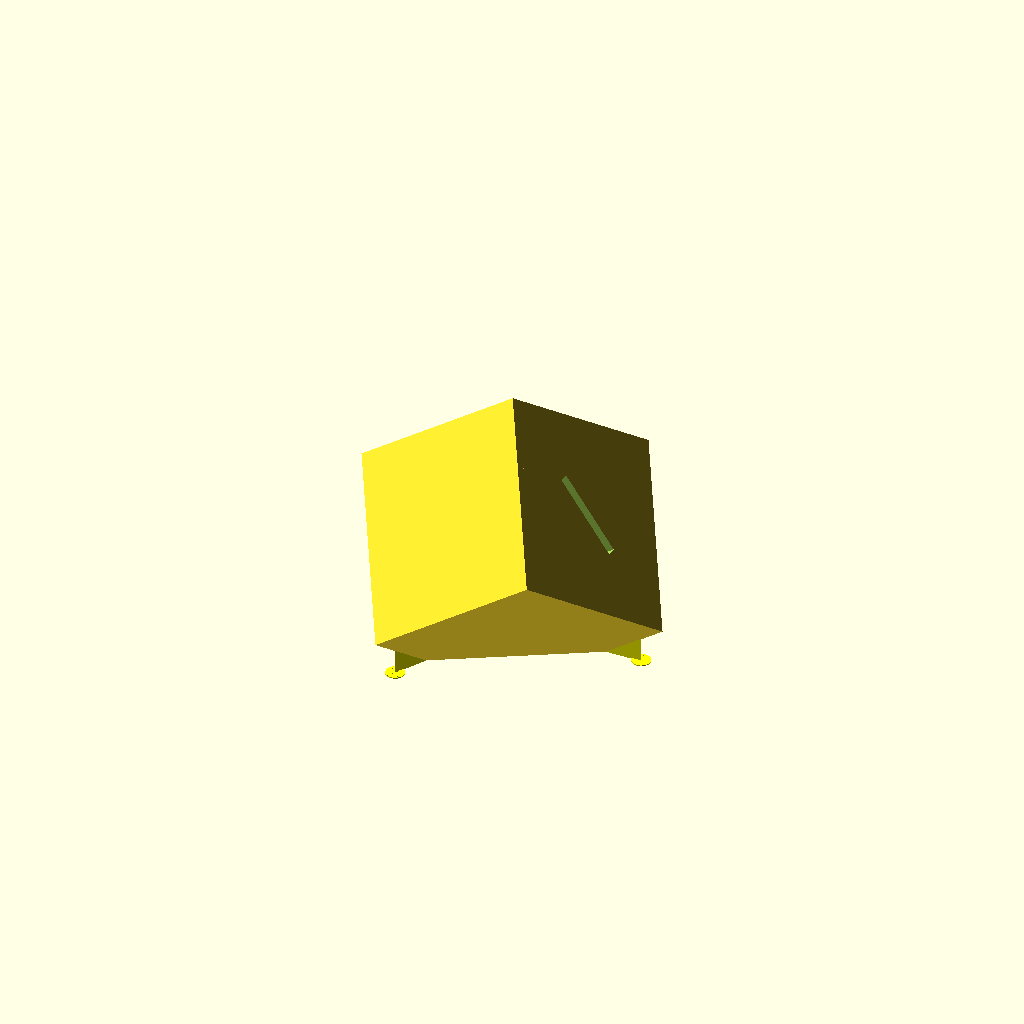
Cell 1: the model at its default parameters.
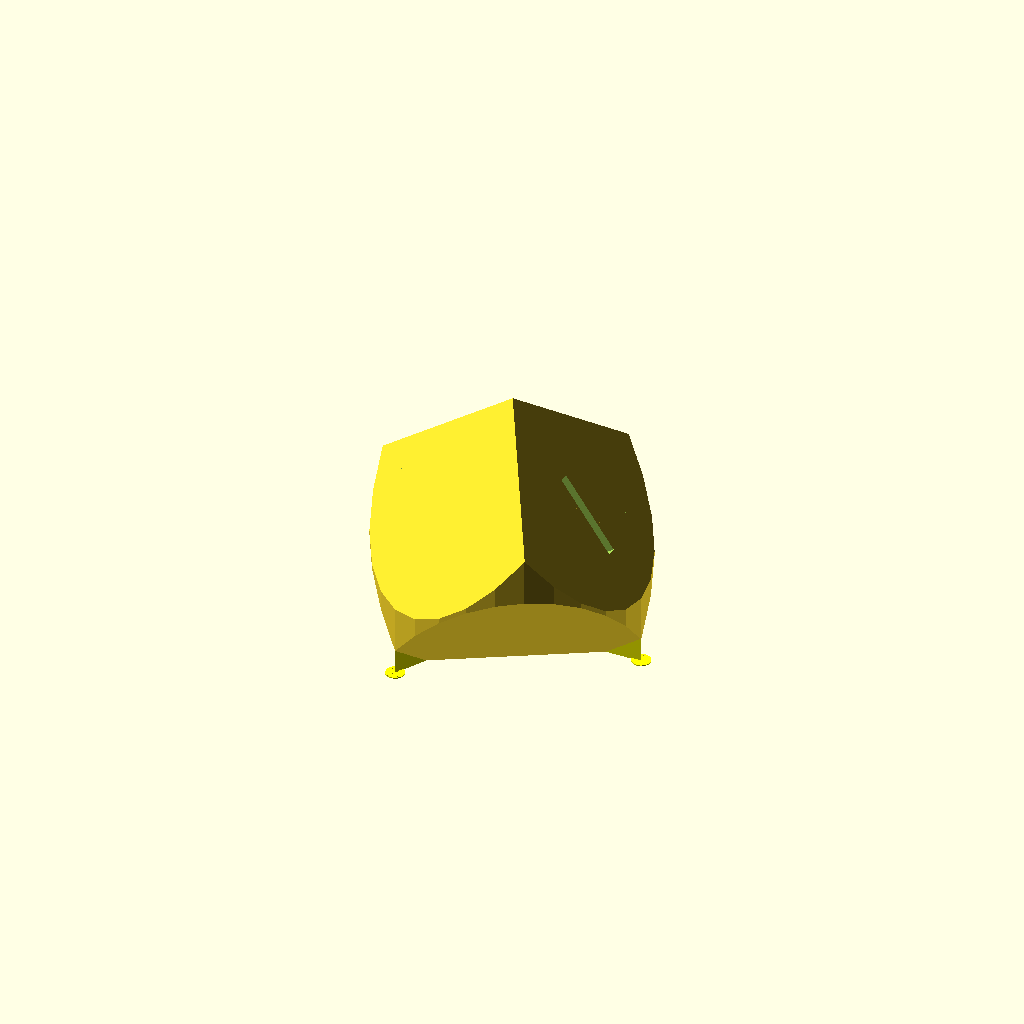
Cell 2: the same model with round = 1.
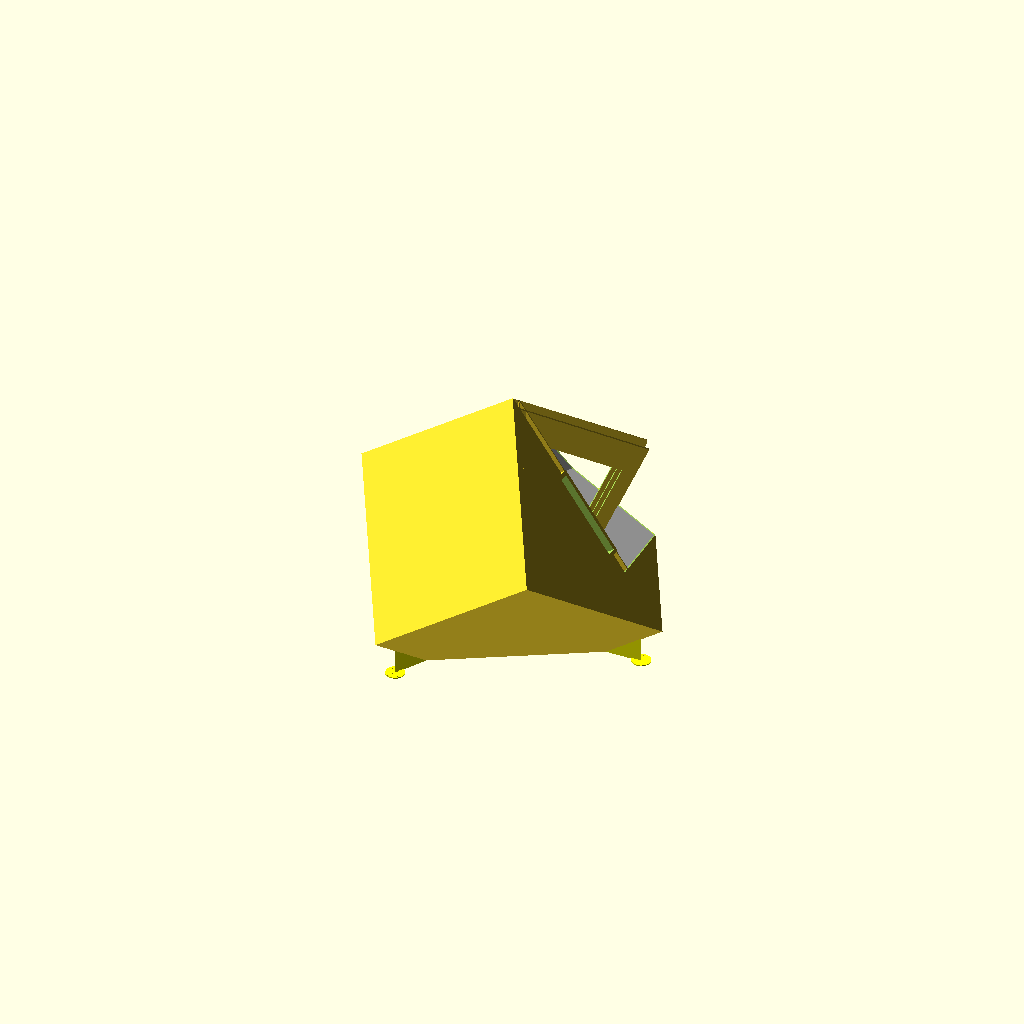
Cell 3: slice = 1 (everything else at default).
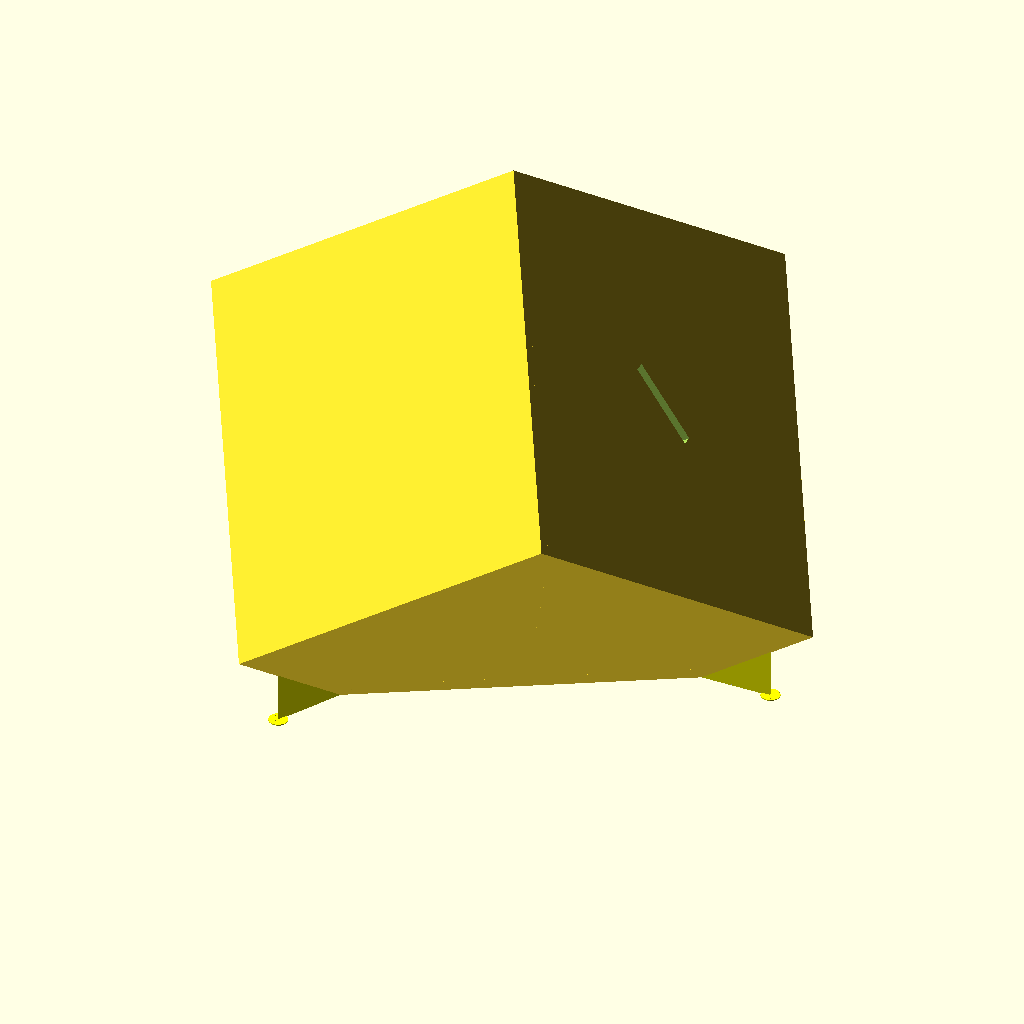
Cell 4: the same model with l = 200.
All cells are drawn from one camera (rotation 55°, 0°, 25°, orthographic, colour scheme Cornfield), so only the parameter changes between them.
Source of the model, inputs/thingiverse/files/thing-209449/Serious-Bank/SeriousBank.scad:
// serious bank
//
// money goes in, but it doesn't come out. So you have to seriously want the money to smash
// the bank open.

use <write/Write.scad>;

// Rounded
round = 0; // [0:Cube, 1:Rounded]
// Size of bank (mm). 50mm is small, 100mm is large.
l=100;
// Wall thickness (mm). 0.5 makes walls one layer thick.
t=0.5;
// Inner rib size.
i=20;
// Width of inner ribs.
iw = 2;
// Money slot length
slotL = 45;
// Money slot width
slotW = 5;
// Thickness of lip around money slot.
slotLip = 2;
// Rib Spacing. 0 means one rib per side.
ribSpacing = 3.5;
// Turn on to see into bank. Turn off to print.
slice = 0; //[0:Whole, 1:Hole]

// Shape of bank
module bankShape(s) {
	echo("bank shape ",s);
	intersection() {
		difference () {
			rotate([0,55,0]) rotate([0,0,45]) cube(s, center=true);
			translate([s/10,0,0]) translate([0,0,-s]) cube(s, center=true);
			}
		if (round) cylinder(h=2*s,r=s*.7, center=true);
		}
	}

// Draw the bank
module bank() {
	// outer shell of bank
	difference() {
		color("yellow") union() {
			bankShape(l);
			// corner supports
			for (a=[0:120:359]) rotate([0,0,a]) {
				translate([0,-0.5,-l/2]) cube([l*0.7,t,l*.21]);
				// disk to hold corners down
				rotate([0,0,30]) translate([0,l*.7,-l/2]) cylinder(r=5, h=0.5);
				}
			}
		color("grey") bankShape(l-t*2);
		if (slice) cube(100);
		rotate([0,55,0]) rotate([0,0,0]) 
			translate([0,0,l/2]) 
				cube([slotL,slotW,l], center=true);
		}
	
	// inner ribs
	intersection() {
		bankShape(l);	// so ribs stay inside
		difference() {
			union() {
				for (a=[0:60:359]) rotate([0,0,a]) {
					for (offset = [-ribSpacing:ribSpacing:ribSpacing]) {
						translate([0,offset-t/2,-l/2]) cube([l*0.81,t,l*1.5]);
						}
					}
				rotate([0,55,0]) rotate([0,0,0]) 
					translate([0,0,l/2-i/2]) 
						cube([slotL+2*slotLip+.1,slotW+2*slotLip+.1,i], center=true);
				}
			bankShape(l-i);
			rotate([0,55,0]) rotate([0,0,0]) 
				translate([0,0,l/2]) 
					cube([slotL,slotW,l], center=true);
			}
		}		
	}

translate([0,0,l/2]) bank();
Customizer parameters (derived from the source; name, type, default, range or options):
round: number, default 0, options 0, 1
l: number, default 100
t: number, default 0.5
i: number, default 20
iw: number, default 2
slotL: number, default 45
slotW: number, default 5
slotLip: number, default 2
ribSpacing: number, default 3.5
slice: number, default 0, options 0, 1
